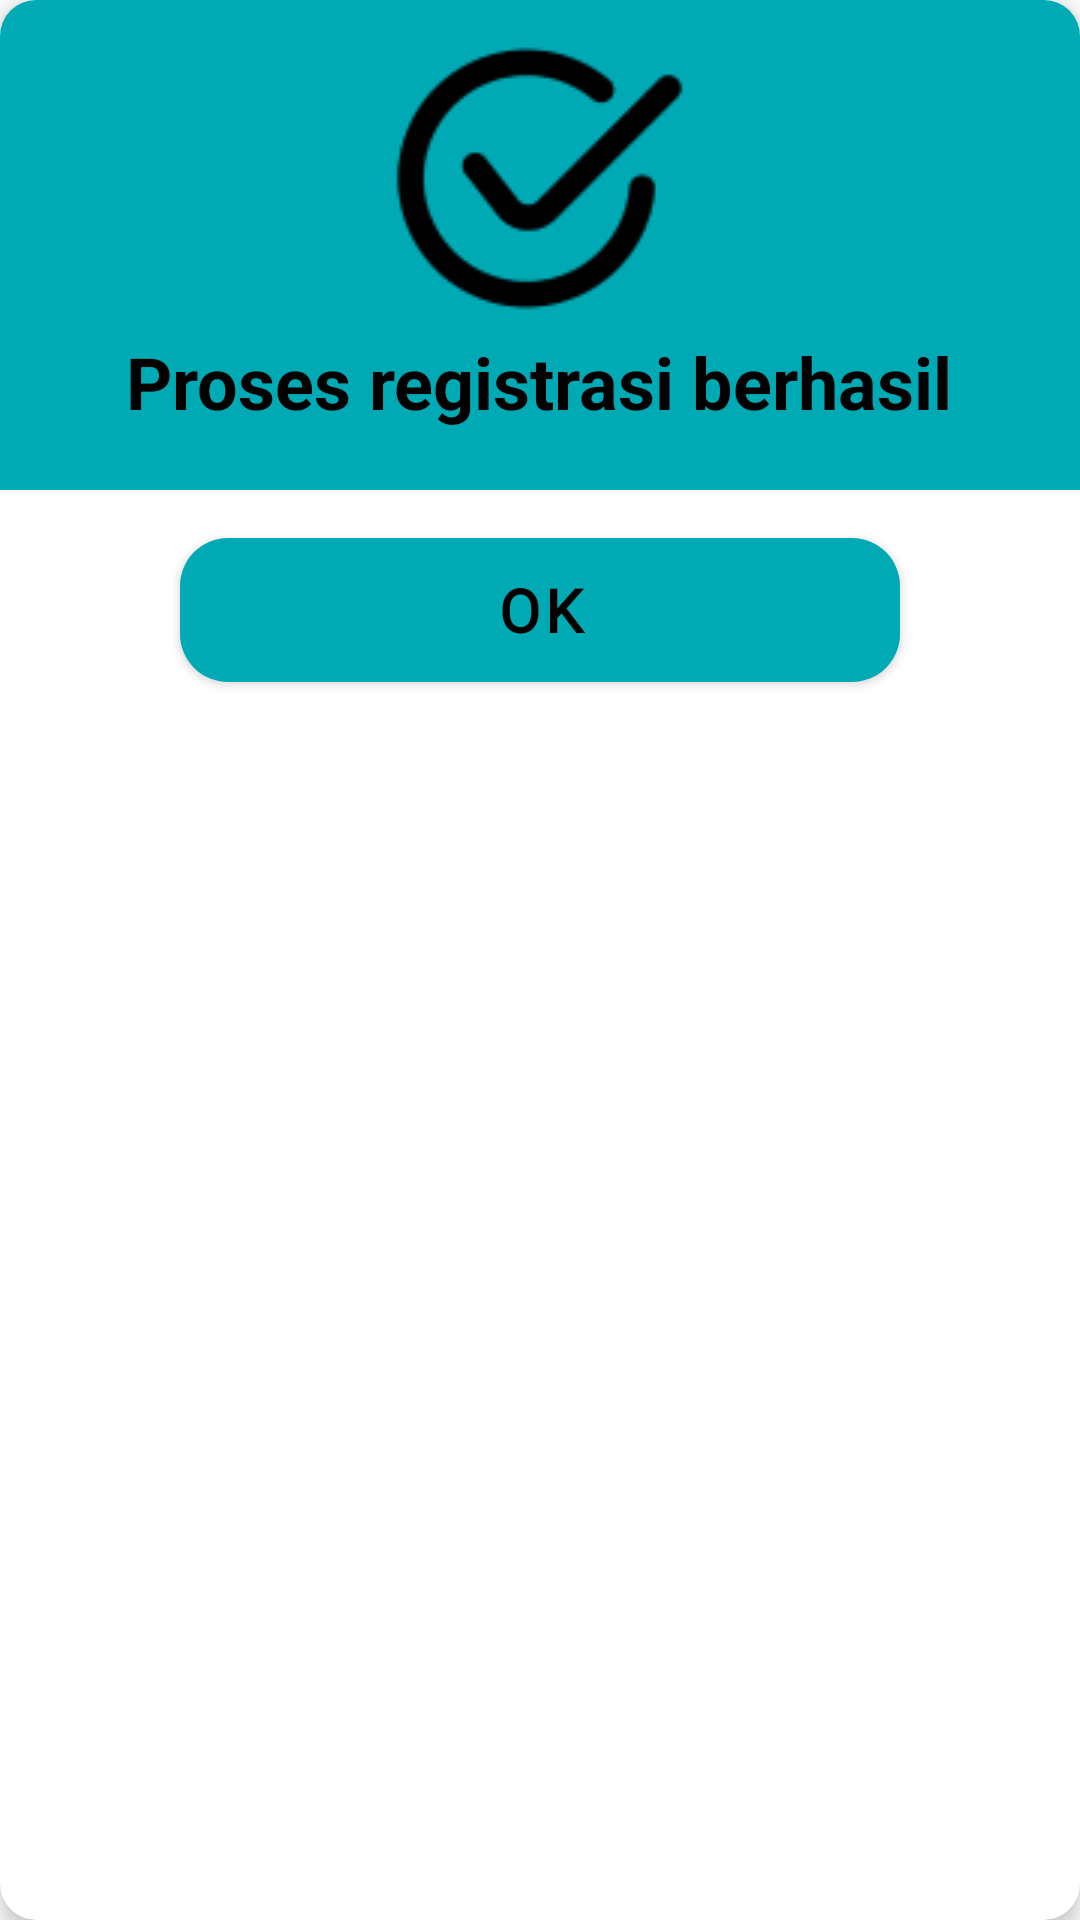

Write the Android layout XML for this screen, with the resource values it uses.
<!-- AndroidManifest.xml: application theme Theme.Elibrary -->
<!-- res/layout/dialog_success_register.xml -->
<?xml version="1.0" encoding="utf-8"?>
<com.google.android.material.card.MaterialCardView xmlns:android="http://schemas.android.com/apk/res/android"
    xmlns:app="http://schemas.android.com/apk/res-auto"
    android:layout_width="match_parent"
    android:layout_height="wrap_content"
    android:layout_margin="8dp"
    app:cardCornerRadius="12dp"
    app:cardElevation="4dp">

    <LinearLayout
        android:layout_width="match_parent"
        android:layout_height="wrap_content"
        android:orientation="vertical">

        <LinearLayout
            android:layout_width="match_parent"
            android:layout_height="wrap_content"
            android:gravity="center"
            android:padding="8dp"
            android:background="@color/colorPrimary"
            android:orientation="vertical">

            <ImageView
                android:layout_width="wrap_content"
                android:layout_height="wrap_content"
                android:src="@drawable/ic_success"
                android:layout_gravity="center"/>

            <TextView
                android:layout_width="wrap_content"
                android:layout_height="wrap_content"
                android:text="@string/txt_register_success"
                android:textColor="@color/black"
                android:textSize="24sp"
                android:layout_marginHorizontal="12dp"
                android:layout_marginBottom="12dp"
                android:textAlignment="center"
                android:textStyle="bold"/>

        </LinearLayout>


        <com.google.android.material.button.MaterialButton
            android:id="@+id/btn_action"
            android:layout_width="match_parent"
            android:layout_height="wrap_content"
            android:layout_marginHorizontal="60dp"
            android:layout_marginVertical="16dp"
            android:layout_gravity="center"
            android:fontFamily="@font/glegoo_bold"
            android:insetTop="0dp"
            android:insetBottom="0dp"
            android:textSize="20sp"
            android:textColor="@color/black"
            android:text="@string/txt_ok"
            android:textStyle="bold"
            app:cornerRadius="16dp" />


    </LinearLayout>

</com.google.android.material.card.MaterialCardView>
<!-- resources referenced by this layout -->
<resources>
  <color name="black">#FF000000</color>
  <color name="colorPrimary">#00AAB5</color>
  <!-- drawable ic_success: png bitmap (drawable, 2380 bytes) -->
  <string name="txt_ok">OK</string>
  <string name="txt_register_success">Proses registrasi berhasil</string>
  <style name="Theme.Elibrary" parent="Theme.MaterialComponents.Light.NoActionBar">
          
          <item name="colorPrimary">@color/colorPrimary</item>
          <item name="colorPrimaryVariant">@color/colorPrimary</item>
          <item name="colorOnPrimary">@color/white</item>
          
          <item name="colorSecondary">@color/colorPrimary</item>
          <item name="colorSecondaryVariant">@color/colorPrimary</item>
          <item name="colorOnSecondary">@color/black</item>
          
          <item name="android:statusBarColor">?attr/colorPrimaryVariant</item>
          
      </style>
  <color name="white">#FFFFFFFF</color>
</resources>
